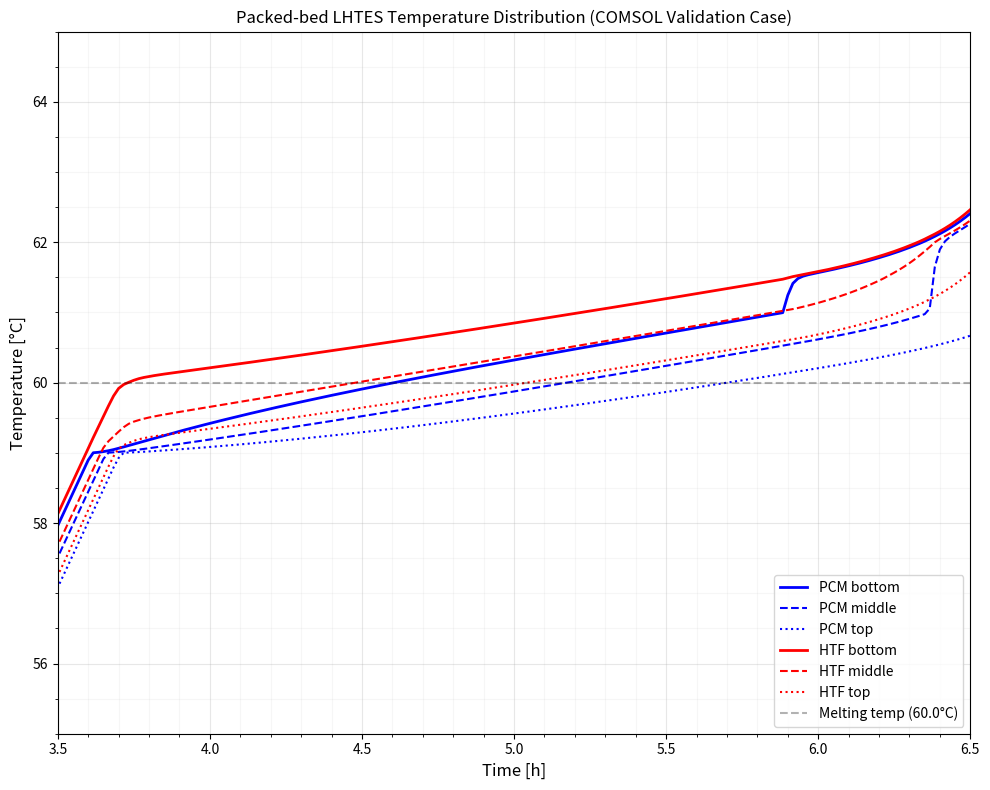

Generate this figure with matplotlib:
"""
1D Axial Model for Packed-Bed LHTES Unit
Replicates Figure 16 from "Modelling a packed-bed latent heat thermal energy storage unit 
and studying its performance using different paraffins" by Klitou et al. (2024)

This model simulates the charging process in a packed-bed LHTES tank using a 1D axial porous media approach 
with local thermal non-equilibrium and lumped PCM assumption. Inlet temperature is coupled via constant heat addition 
from the solar collector to match the integrated system.
"""

import numpy as np
import matplotlib.pyplot as plt
from scipy.integrate import solve_ivp

class PackedBedLHTESModel:
    def __init__(self):
        """Initialize the packed-bed LHTES model with parameters from the paper"""
        
        # Geometry parameters
        self.D_tank = 0.36  # Tank diameter [m]
        self.H_tank = 0.47  # Tank height [m]
        self.A = np.pi * (self.D_tank / 2)**2  # Cross-sectional area [m²]
        self.eps = 0.49  # Porosity
        self.d_p = 0.055  # Capsule diameter [m]
        self.nz = 50  # Number of axial nodes
        self.dz = self.H_tank / self.nz  # Axial spacing [m]
        
        # Operating parameters
        self.m_dot = 0.1  # Mass flow rate [kg/s] (6 kg/min for validation)
        self.Q = 375  # Constant heat input from solar collector [W]
        
        # Paraffin properties (matched to validation case)
        self.rho_s = 916  # Solid density [kg/m³]
        self.rho_l = 775  # Liquid density [kg/m³]
        self.cp_s = 2100  # Solid specific heat [J/(kg·K)]
        self.cp_l = 2100  # Liquid specific heat [J/(kg·K)]
        self.k_s = 0.4  # Solid thermal conductivity [W/(m·K)]
        self.k_l = 0.2  # Liquid thermal conductivity [W/(m·K)]
        self.L = 170000  # Latent heat of fusion [J/kg]
        self.Tm = 333.15  # Melting temperature [K] (~60°C)
        self.dT_phase = 2.0  # Phase change temperature range [K]
        
        # Water (HTF) properties
        self.rho_w = 998  # Density [kg/m³]
        self.cp_w = 4182  # Specific heat [J/(kg·K)]
        self.k_w = 0.6  # Thermal conductivity [W/(m·K)]
        self.mu_w = 1e-3  # Dynamic viscosity [Pa·s]
        self.Pr_w = 7  # Prandtl number
        
        # Initial conditions
        self.T_initial = 298.15  # Initial temperature [K] (25°C)
        
        # Calculate flow and heat transfer coefficients
        self.u = self.m_dot / (self.rho_w * self.A)  # Superficial velocity [m/s]
        self.Re = self.rho_w * self.u * self.d_p / self.mu_w  # Reynolds number
        self.Nu = 2 + 1.1 * self.Re**0.6 * self.Pr_w**(1/3)  # Wakao correlation
        self.h_i = self.Nu * self.k_w / self.d_p  # Interstitial HTC [W/(m²·K)]
        self.h_vol = 6 * (1 - self.eps) / self.d_p * self.h_i  # Volumetric HTC [W/(m³·K)]
        
        # Initialize temperature arrays
        self.T_htf = np.ones(self.nz) * self.T_initial
        self.T_pcm = np.ones(self.nz) * self.T_initial
    
    def get_thermal_properties(self, T):
        """Get thermal properties based on temperature (no internal convection enhancement)"""
        if T < (self.Tm - self.dT_phase/2):
            # Solid phase
            rho = self.rho_s
            cp = self.cp_s
            k = self.k_s
            phase = 'solid'
        elif T > (self.Tm + self.dT_phase/2):
            # Liquid phase
            rho = self.rho_l
            cp = self.cp_l
            k = self.k_l
            phase = 'liquid'
        else:
            # Mushy zone
            liquid_fraction = (T - (self.Tm - self.dT_phase/2)) / self.dT_phase
            rho = self.rho_s * (1 - liquid_fraction) + self.rho_l * liquid_fraction
            cp = (self.cp_s + self.cp_l) / 2 + self.L / self.dT_phase
            k = self.k_s * (1 - liquid_fraction) + self.k_l * liquid_fraction
            phase = 'mushy'
        
        return rho, cp, k, phase
    
    def heat_transfer_ode(self, t, y):
        """ODE system for heat transfer in packed-bed LHTES"""
        T_htf = y[:self.nz]
        T_pcm = y[self.nz:]
        
        dTdt_htf = np.zeros(self.nz)
        dTdt_pcm = np.zeros(self.nz)
        
        # Calculate inlet temperature from outlet + collector heat addition
        delta_T = self.Q / (self.m_dot * self.cp_w)
        T_in = T_htf[-1] + delta_T
        
        # HTF equations (upwind scheme for advection)
        for i in range(self.nz):
            if i == 0:
                T_upstream = T_in
            else:
                T_upstream = T_htf[i-1]
            
            # Advection + convection from PCM
            dTdt_htf[i] = - (self.u / self.eps) * (T_htf[i] - T_upstream) / self.dz + \
                          (self.h_vol / (self.rho_w * self.cp_w * self.eps)) * (T_pcm[i] - T_htf[i])
        
        # PCM equations (lumped)
        for i in range(self.nz):
            rho, cp, k, phase = self.get_thermal_properties(T_pcm[i])
            dTdt_pcm[i] = (self.h_vol / (rho * cp * (1 - self.eps))) * (T_htf[i] - T_pcm[i])
        
        return np.append(dTdt_htf, dTdt_pcm)
    
    def simulate(self, t_final=3600*12, dt_save=60):
        """Run the simulation"""
        t_eval = np.arange(0, t_final + dt_save, dt_save)
        
        y0 = np.append(self.T_htf, self.T_pcm)
        
        print("Starting packed-bed LHTES simulation...")
        print(f"Initial temp: {self.T_initial - 273.15:.1f}°C")
        print(f"Melting temp: {self.Tm - 273.15:.1f}°C")
        print(f"Mass flow rate: {self.m_dot * 60:.1f} kg/min")
        print(f"Collector heat input: {self.Q} W")
        print(f"Re_p: {self.Re:.1f}")
        print(f"h_vol: {self.h_vol:.0f} W/(m³·K)")
        
        sol = solve_ivp(self.heat_transfer_ode, [0, t_final], y0, 
                        t_eval=t_eval, method='BDF', rtol=1e-4, atol=1e-6, max_step=10)
        
        if sol.success:
            print("Simulation completed successfully!")
        else:
            print(f"Simulation issues: {sol.message}")
        
        T_htf_history = sol.y[:self.nz, :]
        T_pcm_history = sol.y[self.nz:, :]
        
        return sol.t, T_htf_history, T_pcm_history
    
    def plot_results(self, t, T_htf_history, T_pcm_history):
        """Plot results similar to Figure 16 in the paper"""
        t_hours = t / 3600
        
        # Select three axial positions (bottom, middle, top)
        pos_bottom = 0
        pos_middle = self.nz // 2
        pos_top = self.nz - 1
        
        plt.figure(figsize=(10, 8))
        
        # PCM temperatures
        plt.plot(t_hours, T_pcm_history[pos_bottom, :] - 273.15, 'b-', 
                 label='PCM bottom', linewidth=2)
        plt.plot(t_hours, T_pcm_history[pos_middle, :] - 273.15, 'b--', 
                 label='PCM middle', linewidth=1.5)
        plt.plot(t_hours, T_pcm_history[pos_top, :] - 273.15, 'b:', 
                 label='PCM top', linewidth=1.5)
        
        # HTF temperatures
        plt.plot(t_hours, T_htf_history[pos_bottom, :] - 273.15, 'r-', 
                 label='HTF bottom', linewidth=2)
        plt.plot(t_hours, T_htf_history[pos_middle, :] - 273.15, 'r--', 
                 label='HTF middle', linewidth=1.5)
        plt.plot(t_hours, T_htf_history[pos_top, :] - 273.15, 'r:', 
                 label='HTF top', linewidth=1.5)
        
        # Add melting temperature line
        plt.axhline(y=self.Tm - 273.15, color='k', linestyle='--', alpha=0.3, 
                    label=f'Melting temp ({self.Tm - 273.15:.1f}°C)')
        
        plt.xlabel('Time [h]', fontsize=12)
        plt.ylabel('Temperature [°C]', fontsize=12)
        plt.title('Packed-bed LHTES Temperature Distribution (COMSOL Validation Case)', fontsize=12)
        plt.legend(loc='lower right', fontsize=10)
        plt.grid(True, alpha=0.3)
        plt.xlim(3.5, 6.5)
        plt.ylim(55, 65)
        plt.minorticks_on()
        plt.grid(True, which='minor', alpha=0.1)
        plt.tight_layout()
        plt.savefig('packed_bed_temperature_figure16.png', dpi=150, bbox_inches='tight')
        plt.show()

def main():
    """Main function to run the simulation and generate plot"""
    model = PackedBedLHTESModel()
    
    # Run simulation for 12 hours
    t, T_htf_history, T_pcm_history = model.simulate(t_final=3600*12)
    
    # Plot results
    model.plot_results(t, T_htf_history, T_pcm_history)
    
    # Print summary
    print("\nSimulation Results Summary")
    print(f"Final PCM bottom: {T_pcm_history[0, -1] - 273.15:.1f}°C")
    print(f"Final PCM middle: {T_pcm_history[model.nz//2, -1] - 273.15:.1f}°C")
    print(f"Final PCM top: {T_pcm_history[-1, -1] - 273.15:.1f}°C")
    print(f"Final HTF bottom: {T_htf_history[0, -1] - 273.15:.1f}°C")
    print(f"Final HTF middle: {T_htf_history[model.nz//2, -1] - 273.15:.1f}°C")
    print(f"Final HTF top: {T_htf_history[-1, -1] - 273.15:.1f}°C")

if __name__ == "__main__":
    main()